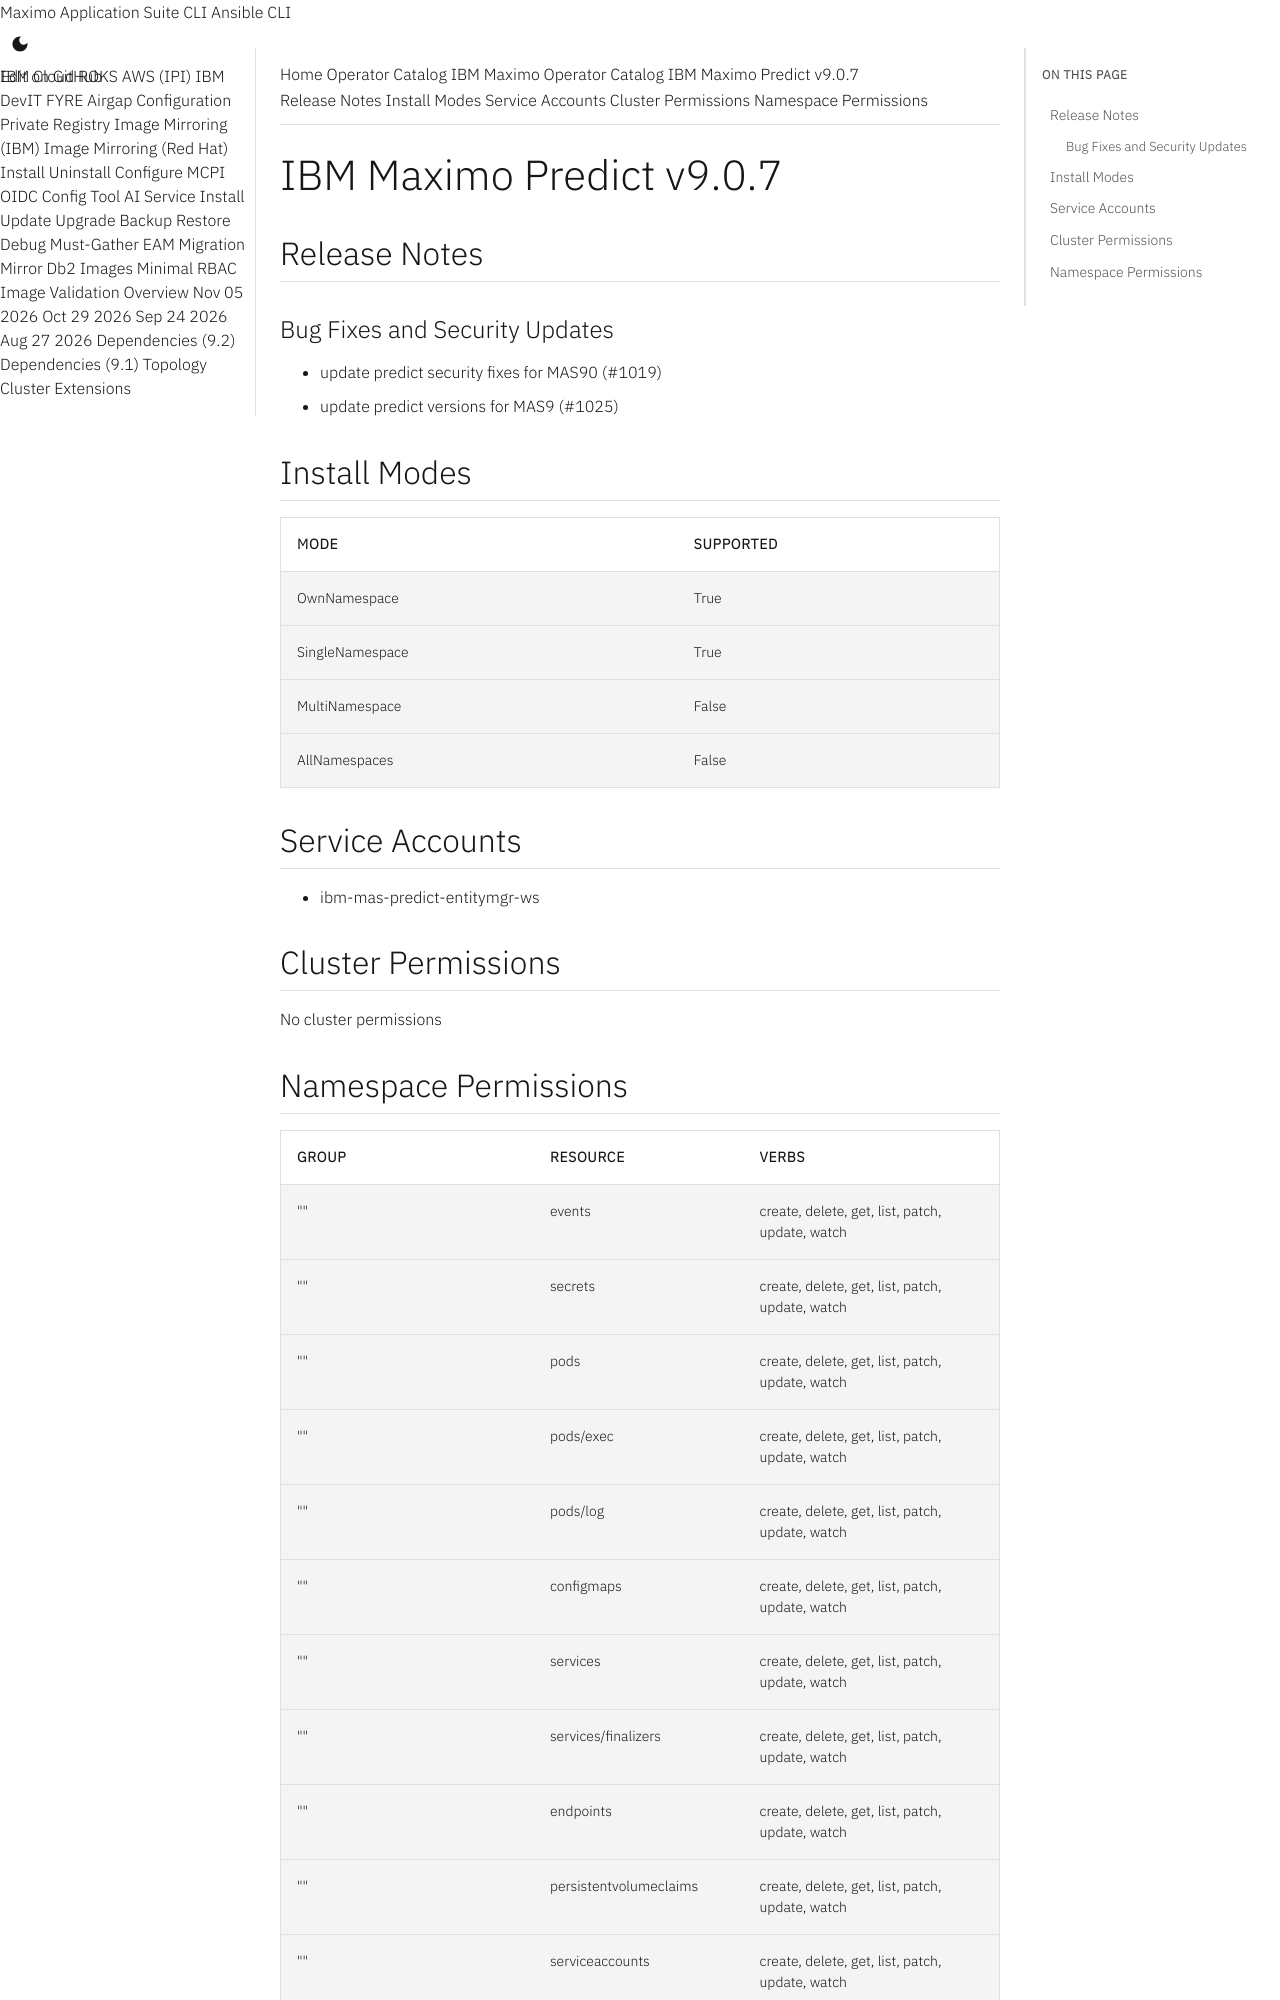

repository: ibm-mas/cli · page: catalogs/packages/ibm-mas-predict/9.0.7/index.html · generator: mkdocs

extra_breadcrumb_title_1: Operator Catalog
extra_breadcrumb_title_2: IBM Maximo Operator Catalog
extra_breadcrumb_url_2: ../../../
nav_title: Operator Catalog

IBM Maximo Predict v9.0.7
================================================================================

Release Notes
--------------------------------------------------------------------------------
### Bug Fixes and Security Updates
- update predict security fixes for MAS90 (#1019)
- update predict versions for MAS9 (#1025)

Install Modes
--------------------------------------------------------------------------------
| Mode                 | Supported |
| :------------------- | :-------- |
| OwnNamespace         | True      |
| SingleNamespace      | True      |
| MultiNamespace       | False     |
| AllNamespaces        | False     |

Service Accounts
--------------------------------------------------------------------------------
- ibm-mas-predict-entitymgr-ws

Cluster Permissions
--------------------------------------------------------------------------------
No cluster permissions
